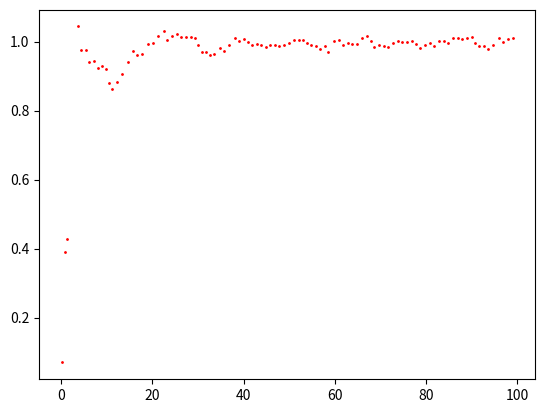

Source code (Python):
# https://blog.csdn.net/codesamer/article/details/81191487
# http://czy13.com/%E6%9C%BA%E5%99%A8%E5%AD%A6%E4%B9%A0/kalman-filters/
# https://zhuanlan.zhihu.com/p/21692854
import numpy as np
import matplotlib.pyplot as plt

# 创建真实值
z = np.arange(0, 100, 1)
z = np.expand_dims(z, 0)

# 创建一个方差为1的高斯噪声，精确到小数点后两位
noise = np.round(np.random.normal(0, 1, 100), 2)
noise = np.expand_dims(noise, 0)

# 将z的真实和噪声相加，作为 mock 数据
z_mat = z + noise

# 定义 x 的初始状态，即位置和速度
x_mat = np.array([[0,], [0,]])
# 定义初始状态噪声协方差矩阵
p_mat = np.array([[1, 0], [0, 1]])
# 定义状态转移矩阵，因为每秒钟采一次样，所以delta_t = 1
f_mat = np.array([[1, 1], [0, 1]])
# 定义误差矩阵，这里把值设置的较小，代表该系统误差较小
q_mat = np.array([[0.0001, 0], [0, 0.0001]])
# 定义观测转移矩阵, 因为是匀速运动并且物理量能直接通过传感器测量，所以 1，0 即可
h_mat = np.array([[1, 0]])
# 定义观测噪声协方差
r_mat = np.array([[1]])

for i in range(100):
    # 更新预测的状态矩阵
    x_predict = np.dot(f_mat, x_mat)
    # 更新预测噪声协方差矩阵
    p_predict = f_mat.dot(p_mat).dot(f_mat.T) + q_mat
    # 更新卡尔曼系数
    kalman = np.dot(p_predict, h_mat.T) / (h_mat.dot(p_predict).dot(h_mat.T) + r_mat)
    # 更新最佳的状态矩阵
    x_mat = x_predict + np.dot(kalman, (z_mat[0, i] - np.dot(h_mat, x_predict)))
    # 更新最佳噪声协方差矩阵
    p_mat = np.dot((np.eye(2) - np.dot(kalman, h_mat)), p_predict)
    
    plt.plot(x_mat[0, 0], x_mat[1, 0], 'ro', markersize = 1)

plt.show()